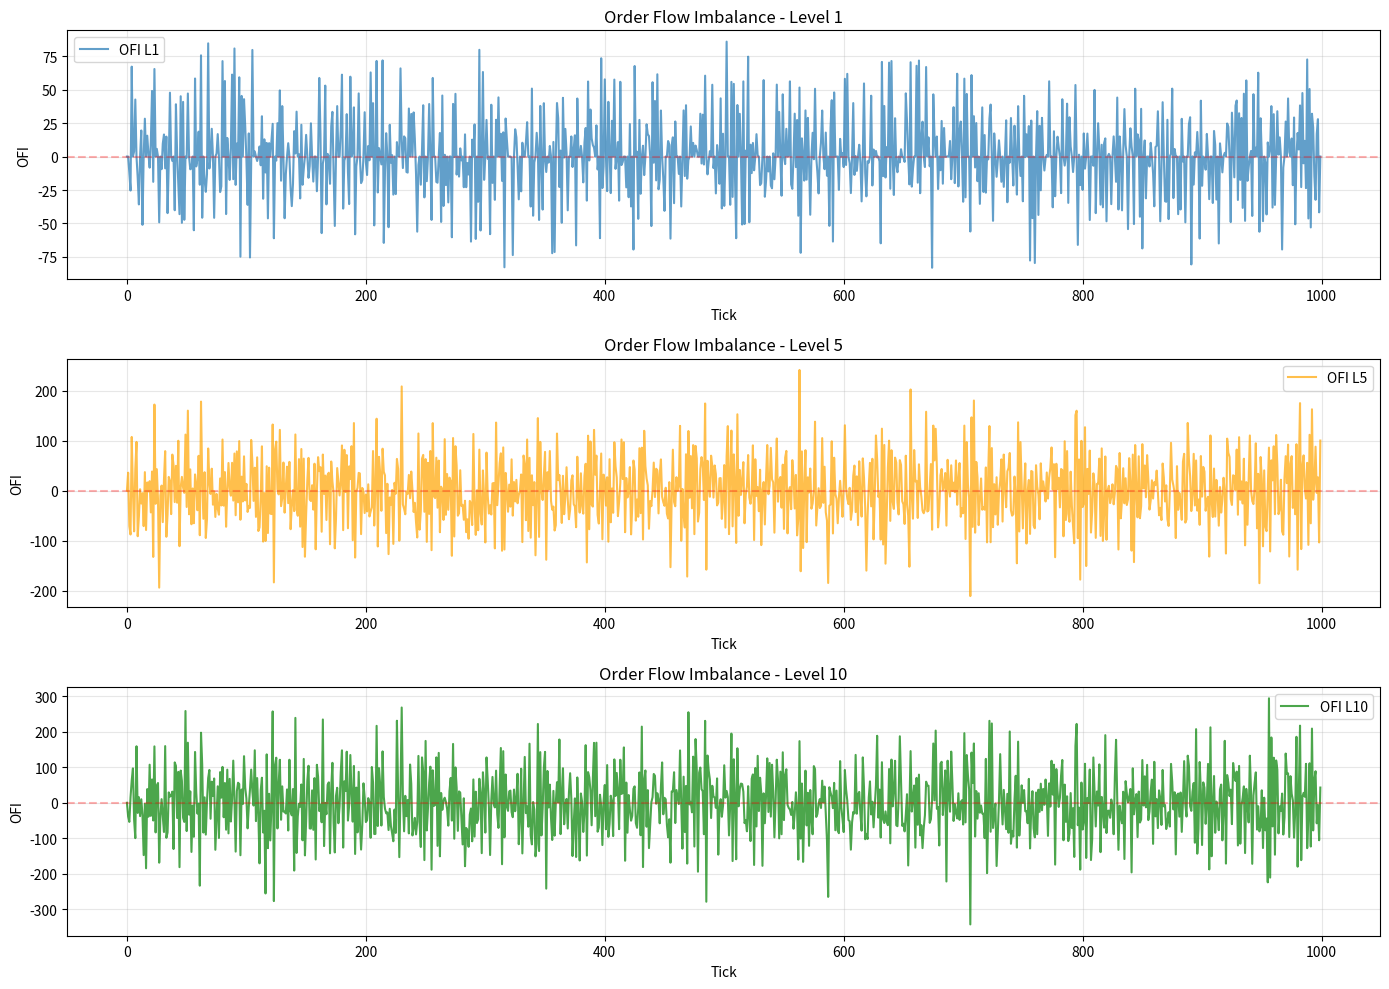

Reproduce this figure in Python. (Note: this script raises an exception after producing the figure.)
"""
Order Flow Imbalance (OFI) Calculator

OFI measures the imbalance between buy and sell pressure in the limit order book.
It's a powerful predictor of short-term price movements.

Mathematical Definition:
OFI(t) = Σ[i=1 to N] [I(ΔV_bid^i > 0) × ΔV_bid^i - I(ΔV_ask^i > 0) × ΔV_ask^i]

Where:
- ΔV_bid^i: Change in bid volume at level i
- ΔV_ask^i: Change in ask volume at level i
- N: Number of price levels considered
- I(): Indicator function (1 if condition true, 0 otherwise)

Reference:
Cont, R., Kukanov, A., & Stoikov, S. (2014). The price impact of order book events.
Journal of Financial Econometrics, 12(1), 47-88.
"""

import numpy as np
import pandas as pd
from typing import List, Dict, Tuple, Optional
from dataclasses import dataclass
from collections import deque


@dataclass
class OrderBookState:
    """Represents the state of an order book at a point in time."""

    timestamp: float
    bids: List[Tuple[float, float]]  # [(price, volume), ...]
    asks: List[Tuple[float, float]]  # [(price, volume), ...]

    def get_bid_volume_at_level(self, level: int) -> float:
        """Get bid volume at specified level (0-indexed)."""
        return self.bids[level][1] if level < len(self.bids) else 0.0

    def get_ask_volume_at_level(self, level: int) -> float:
        """Get ask volume at specified level (0-indexed)."""
        return self.asks[level][1] if level < len(self.asks) else 0.0

    def get_bid_price_at_level(self, level: int) -> float:
        """Get bid price at specified level (0-indexed)."""
        return self.bids[level][0] if level < len(self.bids) else 0.0

    def get_ask_price_at_level(self, level: int) -> float:
        """Get ask price at specified level (0-indexed)."""
        return self.asks[level][0] if level < len(self.asks) else 0.0


class OrderFlowImbalanceCalculator:
    """
    Calculator for Order Flow Imbalance (OFI) and related metrics.

    Maintains a sliding window of order book states to compute:
    - OFI at different depth levels
    - Cumulative OFI
    - OFI momentum
    """

    def __init__(
        self,
        levels: List[int] = [1, 5, 10],
        window_sizes: List[int] = [10, 50, 100],
        use_price_levels: bool = False
    ):
        """
        Initialize OFI calculator.

        Args:
            levels: Price levels to compute OFI for (1-indexed, e.g., [1, 5, 10])
            window_sizes: Window sizes for rolling OFI metrics
            use_price_levels: If True, track by price level instead of position
        """
        self.levels = levels
        self.window_sizes = window_sizes
        self.use_price_levels = use_price_levels

        # Store previous order book state
        self.prev_state: Optional[OrderBookState] = None

        # Rolling windows for OFI values
        self.ofi_windows = {
            level: {
                window_size: deque(maxlen=window_size)
                for window_size in window_sizes
            }
            for level in levels
        }

    def compute_ofi(
        self,
        current_state: OrderBookState,
        num_levels: int = 10
    ) -> Dict[str, float]:
        """
        Compute Order Flow Imbalance for the current state.

        Args:
            current_state: Current order book state
            num_levels: Number of levels to consider

        Returns:
            Dictionary of OFI metrics
        """
        if self.prev_state is None:
            # First observation, no OFI to compute
            self.prev_state = current_state
            return self._initialize_ofi_dict()

        ofi_values = {}

        # Compute OFI for each specified level
        for max_level in self.levels:
            ofi = 0.0

            for level in range(min(max_level, num_levels)):
                # Get current and previous volumes
                curr_bid_vol = current_state.get_bid_volume_at_level(level)
                curr_ask_vol = current_state.get_ask_volume_at_level(level)

                prev_bid_vol = self.prev_state.get_bid_volume_at_level(level)
                prev_ask_vol = self.prev_state.get_ask_volume_at_level(level)

                # Compute volume changes
                delta_bid = curr_bid_vol - prev_bid_vol
                delta_ask = curr_ask_vol - prev_ask_vol

                # OFI contribution from this level
                # Positive bid volume change adds to OFI
                # Positive ask volume change subtracts from OFI
                if delta_bid > 0:
                    ofi += delta_bid
                if delta_ask > 0:
                    ofi -= delta_ask

            # Store OFI for this level
            ofi_values[f'ofi_L{max_level}'] = ofi

            # Update rolling windows
            for window_size in self.window_sizes:
                self.ofi_windows[max_level][window_size].append(ofi)

                # Compute rolling statistics
                window_data = list(self.ofi_windows[max_level][window_size])
                if len(window_data) > 0:
                    ofi_values[f'ofi_L{max_level}_mean_{window_size}'] = np.mean(window_data)
                    ofi_values[f'ofi_L{max_level}_std_{window_size}'] = np.std(window_data)
                    ofi_values[f'ofi_L{max_level}_sum_{window_size}'] = np.sum(window_data)

        # Update previous state
        self.prev_state = current_state

        return ofi_values

    def compute_signed_ofi(
        self,
        current_state: OrderBookState,
        num_levels: int = 10
    ) -> Dict[str, float]:
        """
        Compute signed OFI that accounts for price level changes.

        This version is more sophisticated and considers whether volume
        additions/deletions occur at the same price level.
        """
        if self.prev_state is None:
            self.prev_state = current_state
            return self._initialize_ofi_dict()

        ofi_values = {}

        for max_level in self.levels:
            bid_ofi = 0.0
            ask_ofi = 0.0

            for level in range(min(max_level, num_levels)):
                curr_bid_price = current_state.get_bid_price_at_level(level)
                curr_bid_vol = current_state.get_bid_volume_at_level(level)
                prev_bid_price = self.prev_state.get_bid_price_at_level(level)
                prev_bid_vol = self.prev_state.get_bid_volume_at_level(level)

                curr_ask_price = current_state.get_ask_price_at_level(level)
                curr_ask_vol = current_state.get_ask_volume_at_level(level)
                prev_ask_price = self.prev_state.get_ask_price_at_level(level)
                prev_ask_vol = self.prev_state.get_ask_volume_at_level(level)

                # Bid side OFI
                if curr_bid_price == prev_bid_price:
                    # Same price level, measure volume change
                    delta_bid = curr_bid_vol - prev_bid_vol
                    if delta_bid > 0:
                        bid_ofi += delta_bid
                elif curr_bid_price > prev_bid_price:
                    # Price improved, add full volume
                    bid_ofi += curr_bid_vol

                # Ask side OFI
                if curr_ask_price == prev_ask_price:
                    # Same price level, measure volume change
                    delta_ask = curr_ask_vol - prev_ask_vol
                    if delta_ask > 0:
                        ask_ofi += delta_ask
                elif curr_ask_price < prev_ask_price:
                    # Price improved, add full volume
                    ask_ofi += curr_ask_vol

            # Net OFI
            net_ofi = bid_ofi - ask_ofi
            ofi_values[f'signed_ofi_L{max_level}'] = net_ofi
            ofi_values[f'bid_ofi_L{max_level}'] = bid_ofi
            ofi_values[f'ask_ofi_L{max_level}'] = ask_ofi

        self.prev_state = current_state
        return ofi_values

    def _initialize_ofi_dict(self) -> Dict[str, float]:
        """Initialize OFI dictionary with zeros."""
        ofi_dict = {}
        for level in self.levels:
            ofi_dict[f'ofi_L{level}'] = 0.0
            for window_size in self.window_sizes:
                ofi_dict[f'ofi_L{level}_mean_{window_size}'] = 0.0
                ofi_dict[f'ofi_L{level}_std_{window_size}'] = 0.0
                ofi_dict[f'ofi_L{level}_sum_{window_size}'] = 0.0
        return ofi_dict

    def reset(self):
        """Reset the calculator state."""
        self.prev_state = None
        for level in self.levels:
            for window_size in self.window_sizes:
                self.ofi_windows[level][window_size].clear()


def compute_ofi_from_dataframe(
    df: pd.DataFrame,
    levels: List[int] = [1, 5, 10],
    window_sizes: List[int] = [10, 50, 100]
) -> pd.DataFrame:
    """
    Compute OFI features from a DataFrame of order book snapshots.

    Args:
        df: DataFrame with columns: timestamp, bids, asks
        levels: Price levels to compute OFI for
        window_sizes: Window sizes for rolling metrics

    Returns:
        DataFrame with OFI features added
    """
    calculator = OrderFlowImbalanceCalculator(levels=levels, window_sizes=window_sizes)

    ofi_features = []

    for idx, row in df.iterrows():
        # Convert bids and asks to list of tuples
        bids = [(b[0], b[1]) for b in row['bids']] if isinstance(row['bids'], list) else []
        asks = [(a[0], a[1]) for a in row['asks']] if isinstance(row['asks'], list) else []

        state = OrderBookState(
            timestamp=row['timestamp'],
            bids=bids,
            asks=asks
        )

        ofi_vals = calculator.compute_ofi(state)
        ofi_features.append(ofi_vals)

    # Convert to DataFrame and merge with original
    ofi_df = pd.DataFrame(ofi_features)
    result_df = pd.concat([df.reset_index(drop=True), ofi_df], axis=1)

    return result_df


# Example usage and testing
if __name__ == "__main__":
    # Example: Generate synthetic order book data
    np.random.seed(42)

    # Simulate order book snapshots
    num_snapshots = 1000
    snapshots = []

    mid_price = 100.0
    for i in range(num_snapshots):
        # Random walk for mid price
        mid_price += np.random.normal(0, 0.01)

        # Generate bids and asks
        bids = []
        asks = []
        for level in range(10):
            bid_price = mid_price - 0.01 * (level + 1)
            ask_price = mid_price + 0.01 * (level + 1)
            bid_volume = np.random.uniform(10, 100)
            ask_volume = np.random.uniform(10, 100)

            bids.append([bid_price, bid_volume])
            asks.append([ask_price, ask_volume])

        snapshots.append({
            'timestamp': i,
            'bids': bids,
            'asks': asks
        })

    # Create DataFrame
    df = pd.DataFrame(snapshots)

    # Compute OFI features
    print("Computing Order Flow Imbalance features...")
    df_with_ofi = compute_ofi_from_dataframe(df, levels=[1, 5, 10], window_sizes=[10, 50])

    # Display results
    print("\n" + "="*80)
    print("Order Flow Imbalance Features (first 10 rows)")
    print("="*80)

    ofi_columns = [col for col in df_with_ofi.columns if 'ofi' in col]
    print(df_with_ofi[['timestamp'] + ofi_columns[:8]].head(10))

    print("\n" + "="*80)
    print("OFI Statistics")
    print("="*80)
    print(df_with_ofi[ofi_columns].describe())

    # Visualize OFI if matplotlib available
    try:
        import matplotlib.pyplot as plt

        fig, axes = plt.subplots(3, 1, figsize=(14, 10))

        axes[0].plot(df_with_ofi['timestamp'], df_with_ofi['ofi_L1'], label='OFI L1', alpha=0.7)
        axes[0].axhline(y=0, color='r', linestyle='--', alpha=0.3)
        axes[0].set_title('Order Flow Imbalance - Level 1')
        axes[0].set_xlabel('Tick')
        axes[0].set_ylabel('OFI')
        axes[0].legend()
        axes[0].grid(alpha=0.3)

        axes[1].plot(df_with_ofi['timestamp'], df_with_ofi['ofi_L5'], label='OFI L5', alpha=0.7, color='orange')
        axes[1].axhline(y=0, color='r', linestyle='--', alpha=0.3)
        axes[1].set_title('Order Flow Imbalance - Level 5')
        axes[1].set_xlabel('Tick')
        axes[1].set_ylabel('OFI')
        axes[1].legend()
        axes[1].grid(alpha=0.3)

        axes[2].plot(df_with_ofi['timestamp'], df_with_ofi['ofi_L10'], label='OFI L10', alpha=0.7, color='green')
        axes[2].axhline(y=0, color='r', linestyle='--', alpha=0.3)
        axes[2].set_title('Order Flow Imbalance - Level 10')
        axes[2].set_xlabel('Tick')
        axes[2].set_ylabel('OFI')
        axes[2].legend()
        axes[2].grid(alpha=0.3)

        plt.tight_layout()
        plt.savefig('data/simulations/ofi_example.png', dpi=150)
        print("\nVisualization saved to: data/simulations/ofi_example.png")

    except ImportError:
        print("\nMatplotlib not available for visualization")
